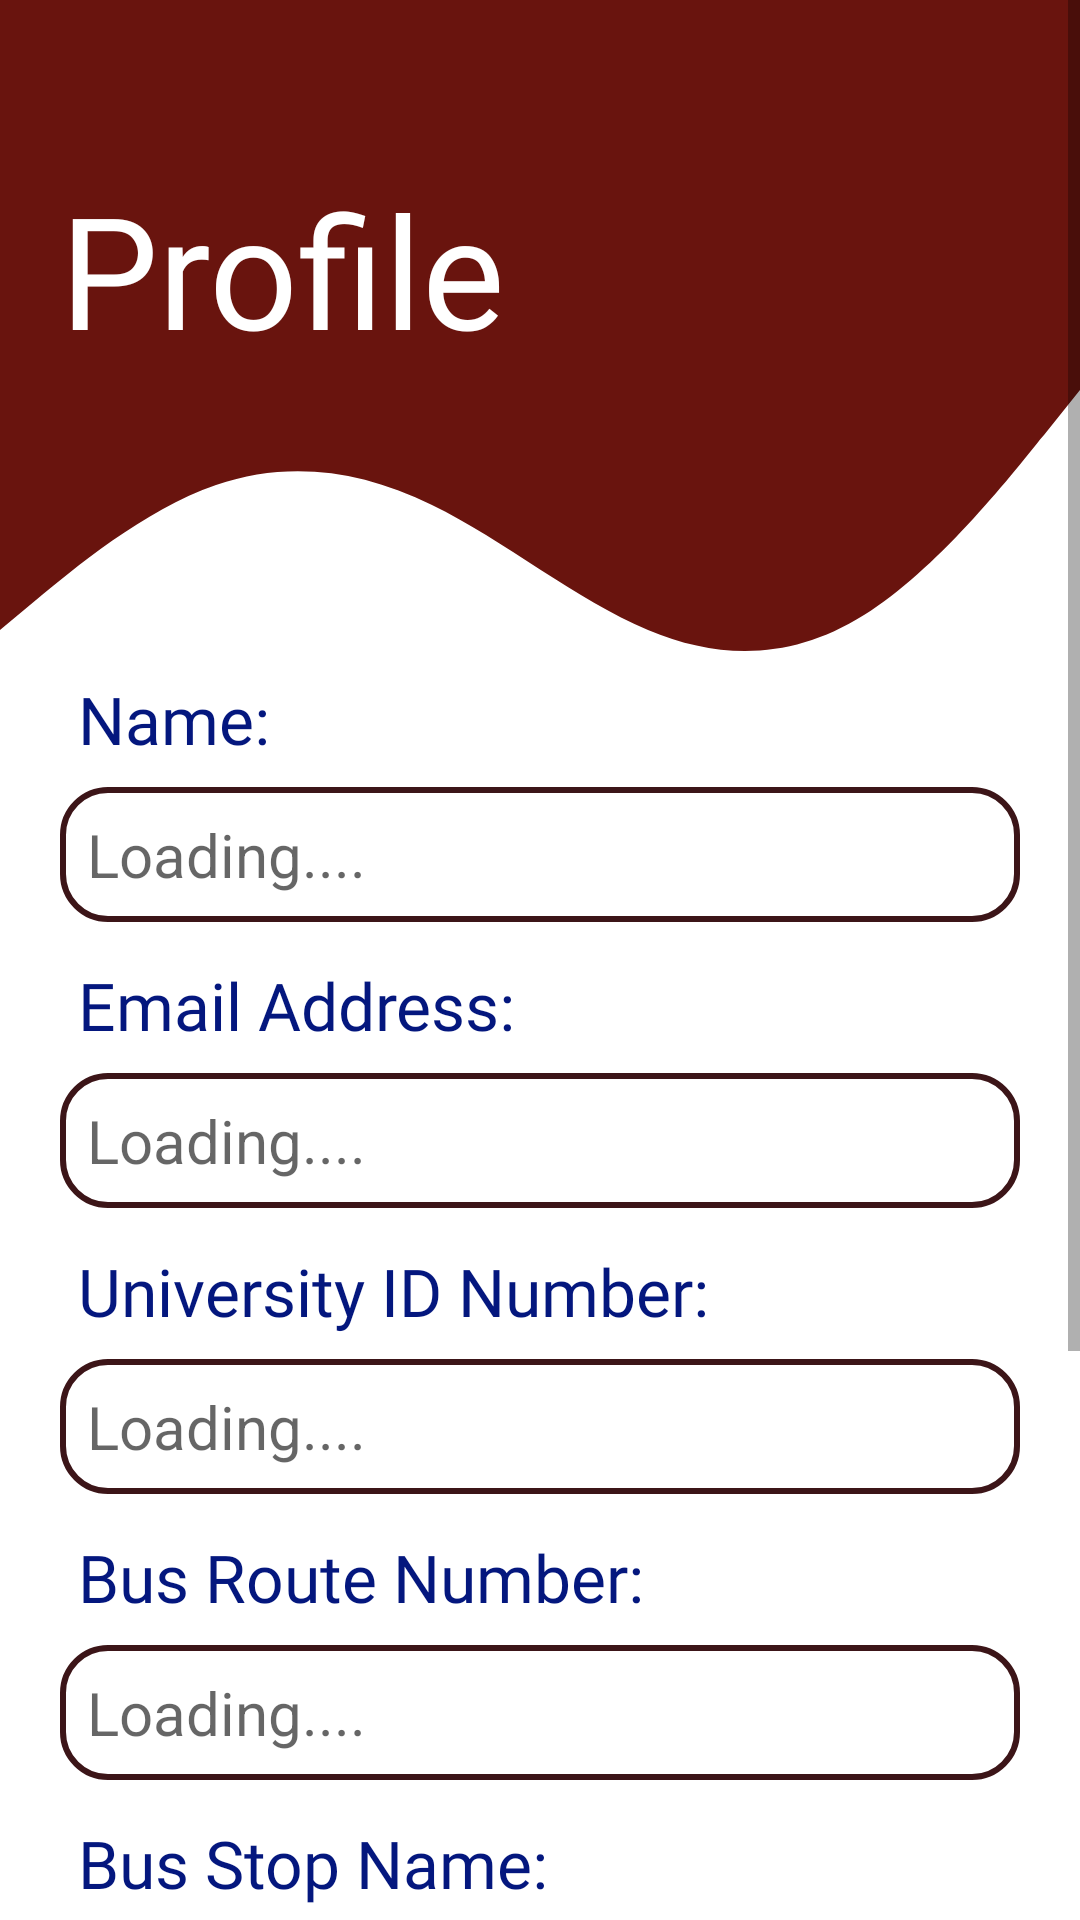

Android layout source for this screen:
<!-- AndroidManifest.xml: application theme Theme.BusMobileApp -->
<!-- res/layout/activity_profile.xml -->
<?xml version="1.0" encoding="utf-8"?>
<ScrollView xmlns:android="http://schemas.android.com/apk/res/android"
    xmlns:app="http://schemas.android.com/apk/res-auto"
    xmlns:tools="http://schemas.android.com/tools"
    android:layout_width="match_parent"
    android:layout_height="match_parent"
    tools:context=".Student.ProfileActivity">

    <LinearLayout
        android:layout_width="match_parent"
        android:layout_height="wrap_content"
        android:orientation="vertical">
        <ProgressBar
            android:id="@+id/progressBarD"
            android:background="@color/maroon_500"
            style="?android:attr/progressBarStyleHorizontal"
            android:layout_width="match_parent"
            android:layout_height="wrap_content"
            android:indeterminate="true"
            android:indeterminateTint="#FF9800"
            android:visibility="gone"
            app:layout_constraintEnd_toEndOf="parent"
            app:layout_constraintStart_toStartOf="parent"
            app:layout_constraintTop_toTopOf="parent" />

        />
        <RelativeLayout
            android:id="@+id/relative"
            android:layout_marginBottom="2dp"
            android:layout_width="wrap_content"
            android:layout_height="wrap_content">

            <View
                android:id="@+id/topview"
                android:layout_width="match_parent"
                android:layout_height="120dp"
                android:background="@color/maroon_500"
                />

            <View
                android:layout_width="wrap_content"
                android:layout_height="100dp"
                android:background="@drawable/wave66"
                android:rotationX="-180"
                android:layout_below="@id/topview" />
            <TextView
                android:id="@+id/textView"
                android:layout_width="wrap_content"
                android:layout_height="wrap_content"
                android:layout_marginStart="20dp"
                android:layout_marginTop="55dp"
                android:fontFamily="@font/ubuntu_medium"
                android:text="Profile"
                android:textColor="@color/white"
                android:textSize="52sp"
                android:textStyle="normal"
                android:layout_alignParentTop="true"
                />
            <ImageView
                android:id="@+id/imageView2"
                android:layout_width="120dp"
                android:layout_height="120dp"
                android:layout_alignParentTop="true"
                android:layout_alignParentEnd="true"
                android:layout_marginTop="30dp"
                android:layout_marginEnd="40dp"
                app:srcCompat="@drawable/ic_baseline_person_24" />

        </RelativeLayout>


            <TextView
                android:id="@+id/text111"
                android:padding="3dp"
                android:layout_width="wrap_content"
                android:layout_height="wrap_content"
                android:paddingStart="8dp"
                android:layout_marginStart="18dp"
                android:layout_marginEnd="20dp"
                android:textSize="22sp"
                android:fontFamily="@font/ubuntu_medium"
                android:textColor="#04177E"
                android:text="Name:" />
            <TextView
                android:id="@+id/displayname"
                android:layout_width="match_parent"
                android:layout_height="wrap_content"
                android:background="@drawable/textbg"
                android:layout_marginStart="20dp"
                android:layout_marginTop="5dp"
                android:layout_marginEnd="20dp"
                android:textSize="20sp"
                android:padding="9dp"
                android:textColor="#DA4516"
                android:hint="Loading...." />

        <TextView
            android:id="@+id/teemx11"
            android:padding="3dp"
            android:layout_width="wrap_content"
            android:layout_height="wrap_content"
            android:paddingStart="8dp"
            android:layout_marginTop="10dp"
            android:layout_marginStart="18dp"
            android:layout_marginEnd="20dp"
            android:textSize="22sp"
            android:fontFamily="@font/ubuntu_medium"
            android:textColor="#04177E"
            android:text="Email Address:" />
        <TextView
            android:id="@+id/displaymail"
            android:layout_width="match_parent"
            android:layout_height="wrap_content"
            android:background="@drawable/textbg"
            android:layout_marginStart="20dp"
            android:layout_marginTop="5dp"
            android:layout_marginEnd="20dp"
            android:textSize="20sp"
            android:padding="9dp"
            android:textColor="#DA4516"
            android:hint="Loading...." />
        <TextView
            android:id="@+id/tex11"
            android:padding="3dp"
            android:layout_width="wrap_content"
            android:layout_height="wrap_content"
            android:paddingStart="8dp"
            android:layout_marginTop="10dp"
            android:layout_marginStart="18dp"
            android:layout_marginEnd="20dp"
            android:textSize="22sp"
            android:fontFamily="@font/ubuntu_medium"
            android:textColor="#04177E"
            android:text="University ID Number:" />
        <TextView
            android:id="@+id/displayroll"
            android:layout_width="match_parent"
            android:layout_height="wrap_content"
            android:background="@drawable/textbg"
            android:layout_marginStart="20dp"
            android:layout_marginTop="5dp"
            android:layout_marginEnd="20dp"
            android:textSize="20sp"
            android:padding="9dp"
            android:textColor="#DA4516"
            android:hint="Loading...." />
        <TextView
            android:id="@+id/tedx11"
            android:padding="3dp"
            android:layout_width="wrap_content"
            android:layout_height="wrap_content"
            android:paddingStart="8dp"
            android:layout_marginTop="10dp"
            android:layout_marginStart="18dp"
            android:layout_marginEnd="20dp"
            android:textSize="22sp"
            android:fontFamily="@font/ubuntu_medium"
            android:textColor="#04177E"
            android:text="Bus Route Number:" />
        <TextView
            android:id="@+id/displayroute"
            android:layout_width="match_parent"
            android:layout_height="wrap_content"
            android:background="@drawable/textbg"
            android:layout_marginStart="20dp"
            android:layout_marginTop="5dp"
            android:layout_marginEnd="20dp"
            android:textSize="20sp"
            android:padding="9dp"
            android:textColor="#DA4516"
            android:hint="Loading...." />
        <TextView
            android:id="@+id/tex1541"
            android:padding="3dp"
            android:layout_width="wrap_content"
            android:layout_height="wrap_content"
            android:paddingStart="8dp"
            android:layout_marginTop="10dp"
            android:layout_marginStart="18dp"
            android:layout_marginEnd="20dp"
            android:textSize="22sp"
            android:fontFamily="@font/ubuntu_medium"
            android:textColor="#04177E"
            android:text="Bus Stop Name:" />
        <TextView
            android:id="@+id/displaystop"
            android:layout_width="match_parent"
            android:layout_height="wrap_content"
            android:background="@drawable/textbg"
            android:layout_marginStart="20dp"
            android:layout_marginTop="5dp"
            android:layout_marginEnd="20dp"
            android:textSize="20sp"
            android:padding="9dp"
            android:textColor="#DA4516"
            android:hint="Loading...." />

        <TextView
            android:id="@+id/textph"
            android:padding="3dp"
            android:layout_width="wrap_content"
            android:layout_height="wrap_content"
            android:paddingStart="8dp"
            android:layout_marginTop="10dp"
            android:layout_marginStart="18dp"
            android:layout_marginEnd="20dp"
            android:textSize="22sp"
            android:fontFamily="@font/ubuntu_medium"
            android:textColor="#04177E"
            android:text="Phone Number:" />
        <TextView
            android:id="@+id/displayph"
            android:layout_width="match_parent"
            android:layout_height="wrap_content"
            android:background="@drawable/textbg"
            android:layout_marginStart="20dp"
            android:layout_marginTop="5dp"
            android:layout_marginEnd="20dp"
            android:textSize="20sp"
            android:padding="9dp"
            android:textColor="#DA4516"
            android:hint="Loading...." />
        <TextView
            android:id="@+id/busspasst"
            android:padding="3dp"
            android:layout_width="wrap_content"
            android:layout_height="wrap_content"
            android:paddingStart="8dp"
            android:layout_marginTop="10dp"
            android:layout_marginStart="18dp"
            android:layout_marginEnd="20dp"
            android:textSize="22sp"
            android:fontFamily="@font/ubuntu_medium"
            android:textColor="#04177E"
            android:text="Bus Pass Status:" />
        <TextView
            android:id="@+id/statusbus"
            android:layout_width="match_parent"
            android:layout_height="wrap_content"
            android:background="@drawable/textbg"
            android:layout_marginStart="20dp"
            android:layout_marginTop="5dp"
            android:layout_marginEnd="20dp"
            android:layout_marginBottom="30dp"
            android:textSize="20sp"
            android:padding="9dp"
            android:textColor="#DA4516"
            android:hint="Loading...." />


    </LinearLayout>


</ScrollView>
<!-- resources referenced by this layout -->
<resources>
  <color name="maroon_500">#69140e</color>
  <color name="white">#FFFFFFFF</color>
  <!-- drawable textbg (drawable) -->
  <?xml version="1.0" encoding="utf-8"?>
  <shape xmlns:android="http://schemas.android.com/apk/res/android">
      <stroke
  
          android:width='2dp'
  
          android:color='@color/maroon_700' />
  
      <solid android:color="#00F68119"/>
  
  
  
  
  
      <corners
  
          android:bottomLeftRadius='15dp'
  
          android:bottomRightRadius='15dp'
  
          android:topLeftRadius='15dp'
  
          android:topRightRadius='15dp' />
  </shape>
  <!-- drawable wave66 (drawable) -->
  <vector xmlns:android="http://schemas.android.com/apk/res/android"
      android:width="1440dp"
      android:height="320dp"
      android:viewportWidth="1440"
      android:viewportHeight="320">
    <path
        android:pathData="M0,32L48,64C96,96 192,160 288,186.7C384,213 480,203 576,165.3C672,128 768,64 864,32C960,0 1056,0 1152,48C1248,96 1344,192 1392,240L1440,288L1440,320L1392,320C1344,320 1248,320 1152,320C1056,320 960,320 864,320C768,320 672,320 576,320C480,320 384,320 288,320C192,320 96,320 48,320L0,320Z"
        android:fillColor="#69140e"/>
  </vector>
  <style name="Theme.BusMobileApp" parent="Theme.MaterialComponents.DayNight.NoActionBar">
          
          <item name="colorPrimary">@color/maroon_500</item>
          <item name="colorPrimaryVariant">@color/maroon_700</item>
          <item name="colorOnPrimary">@color/white</item>
          
          <item name="colorSecondary">@color/yellow_200</item>
          <item name="colorSecondaryVariant">@color/yellow_700</item>
          <item name="colorOnSecondary">@color/black</item>
          
          <item name="android:statusBarColor">?attr/colorPrimaryVariant</item>
          
      </style>
  <color name="maroon_700">#3c1518</color>
  <color name="yellow_200">#4CAF50</color>
  <color name="yellow_700">#d58936</color>
  <color name="black">#FF000000</color>
</resources>
